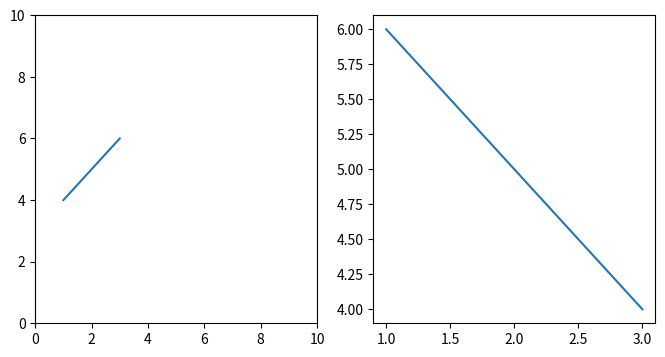

Source code (Python):
import matplotlib.pyplot as plt

# Create a figure with two subplots side by side
fig, (ax1, ax2) = plt.subplots(1, 2, figsize=(8, 4))

# Plot some data on the first subplot
ax1.plot([1, 2, 3], [4, 5, 6])
ax1.set_xlim(0,10)
ax1.set_ylim(0,10)
# Plot some data on the second subplot
ax2.plot([1, 2, 3], [6, 5, 4])

# Show the plot
plt.show()
